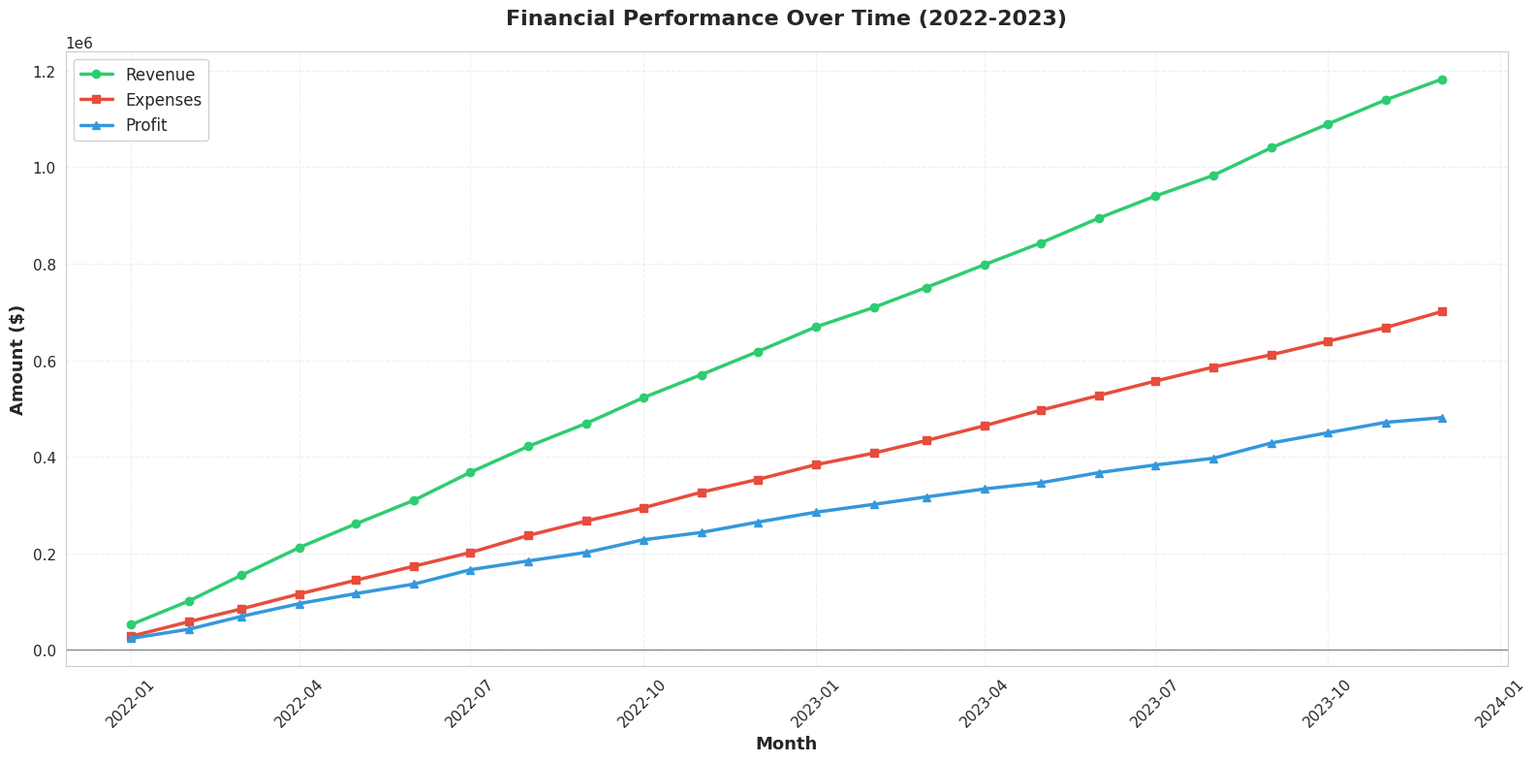
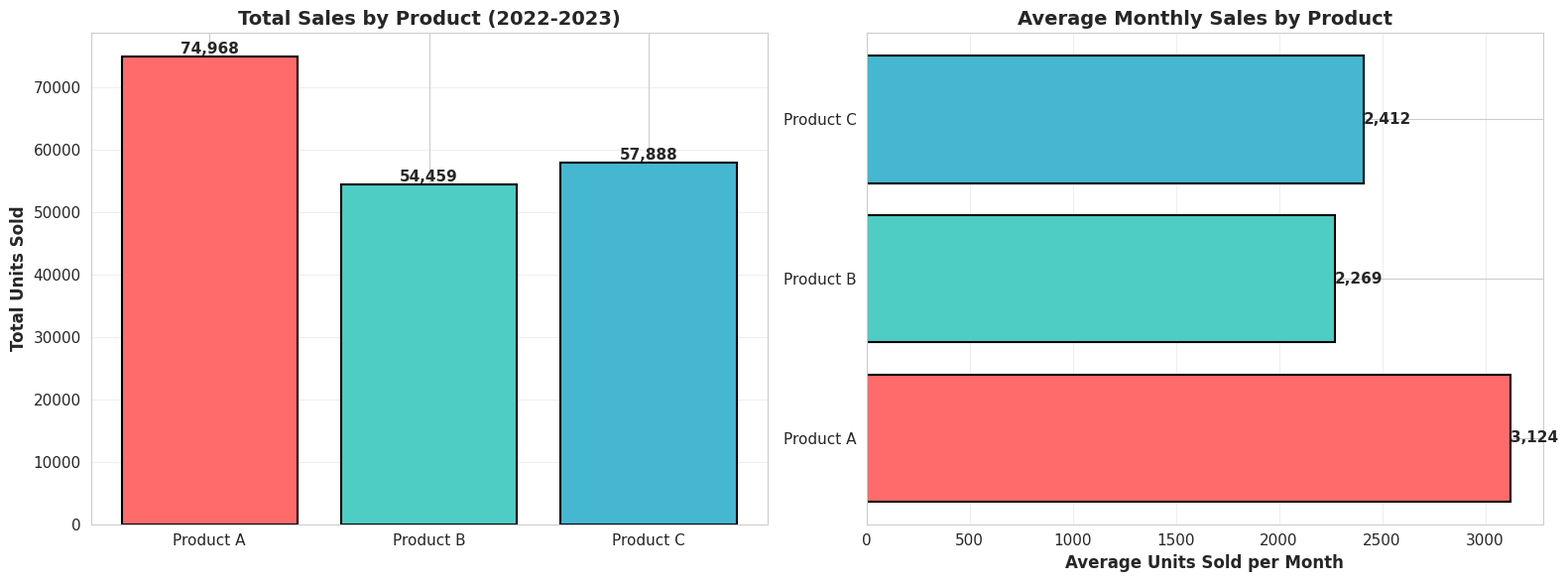
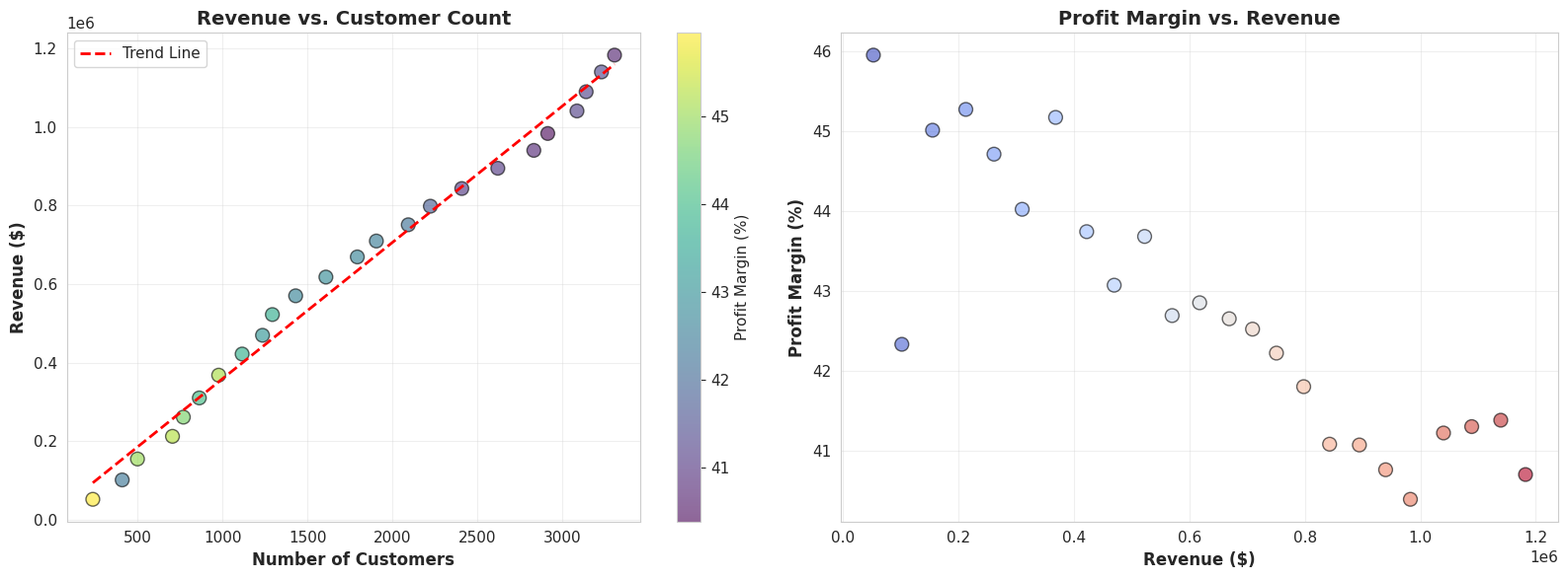
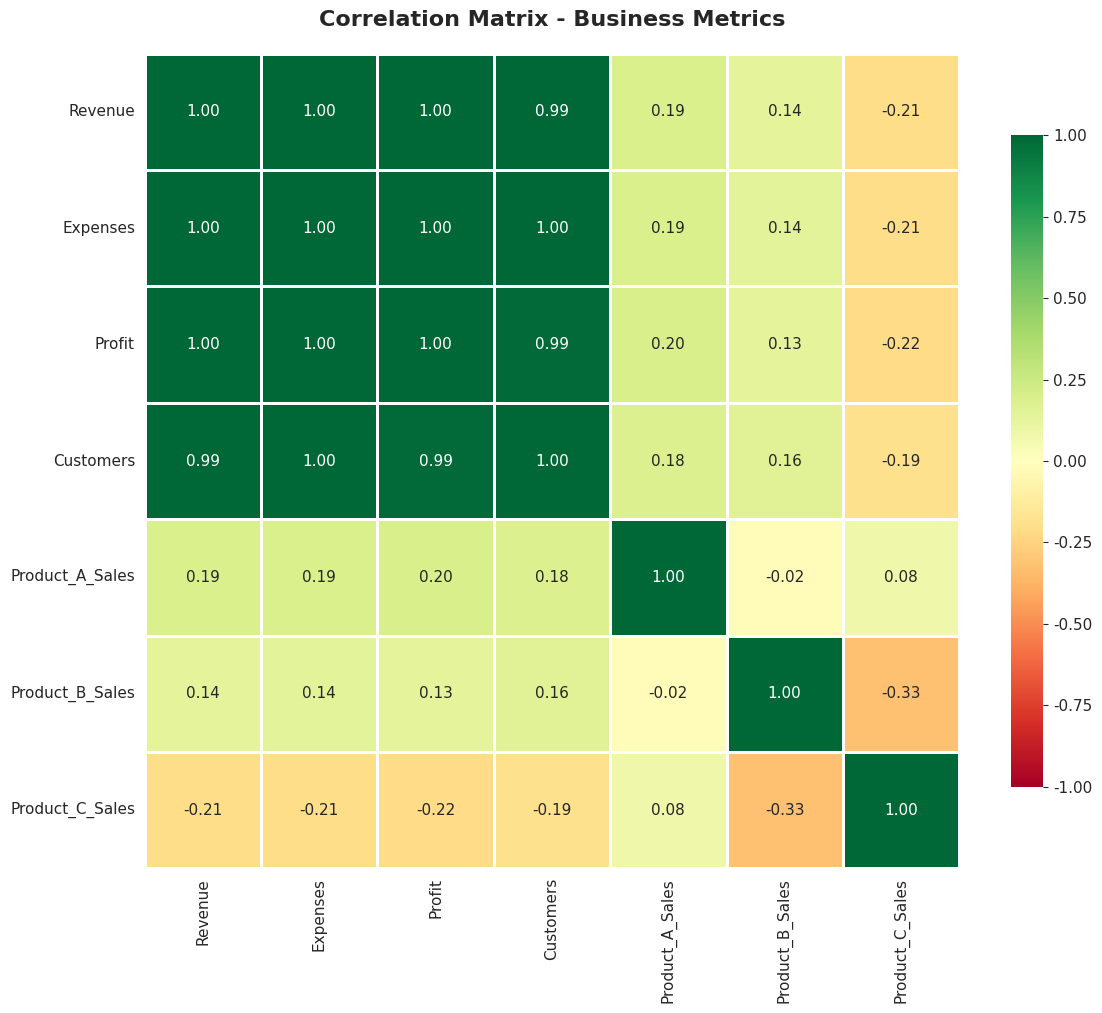
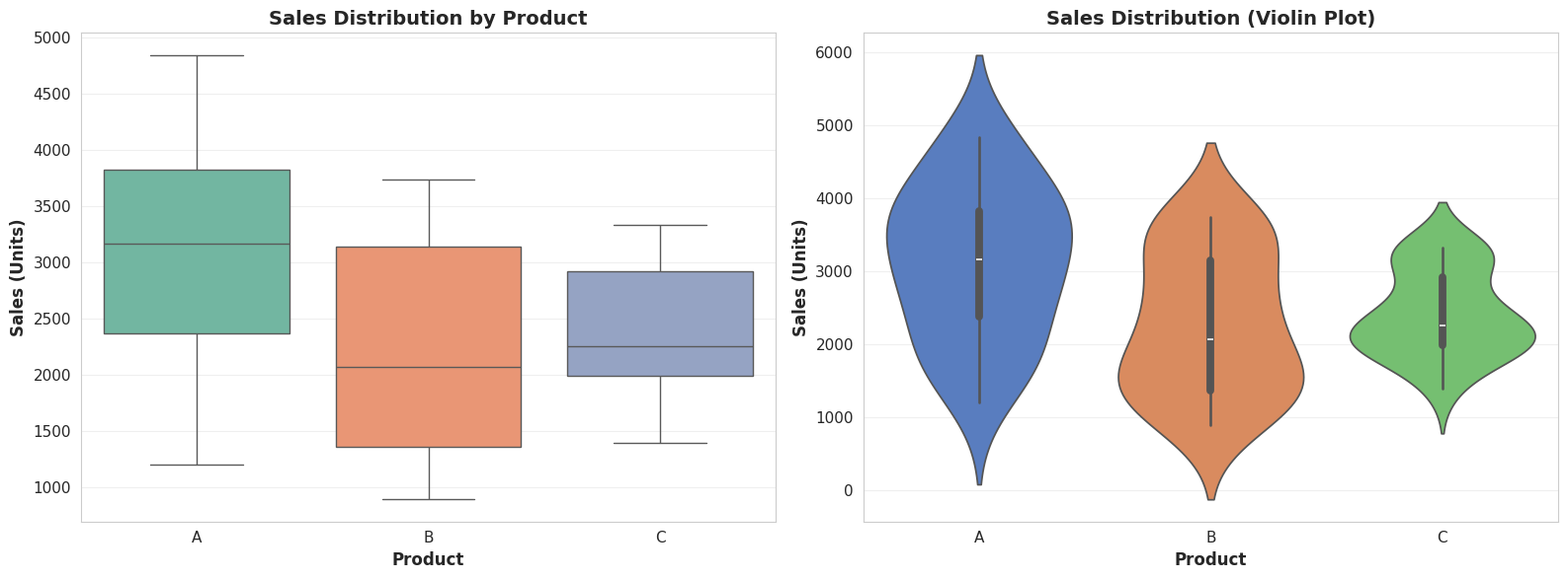
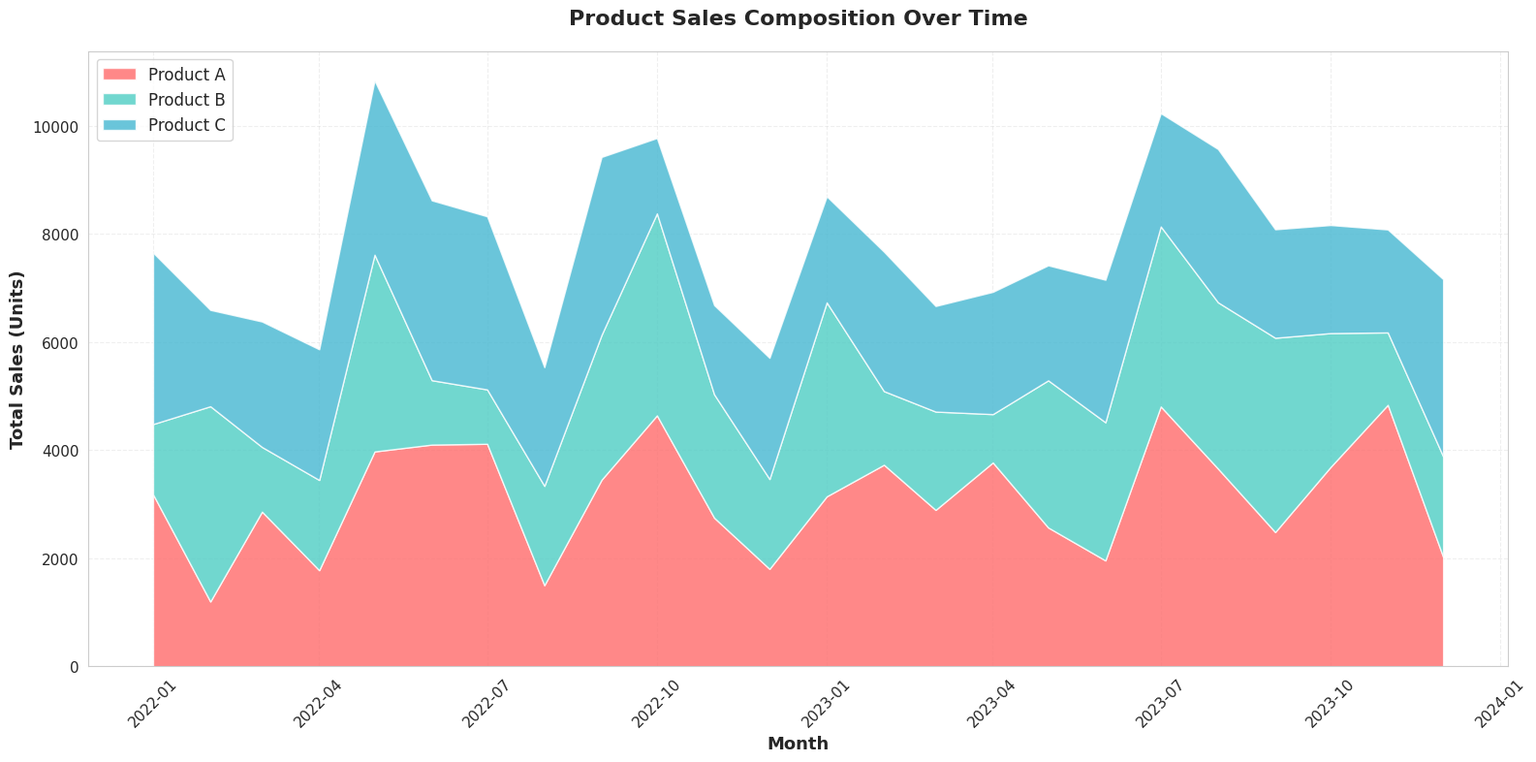
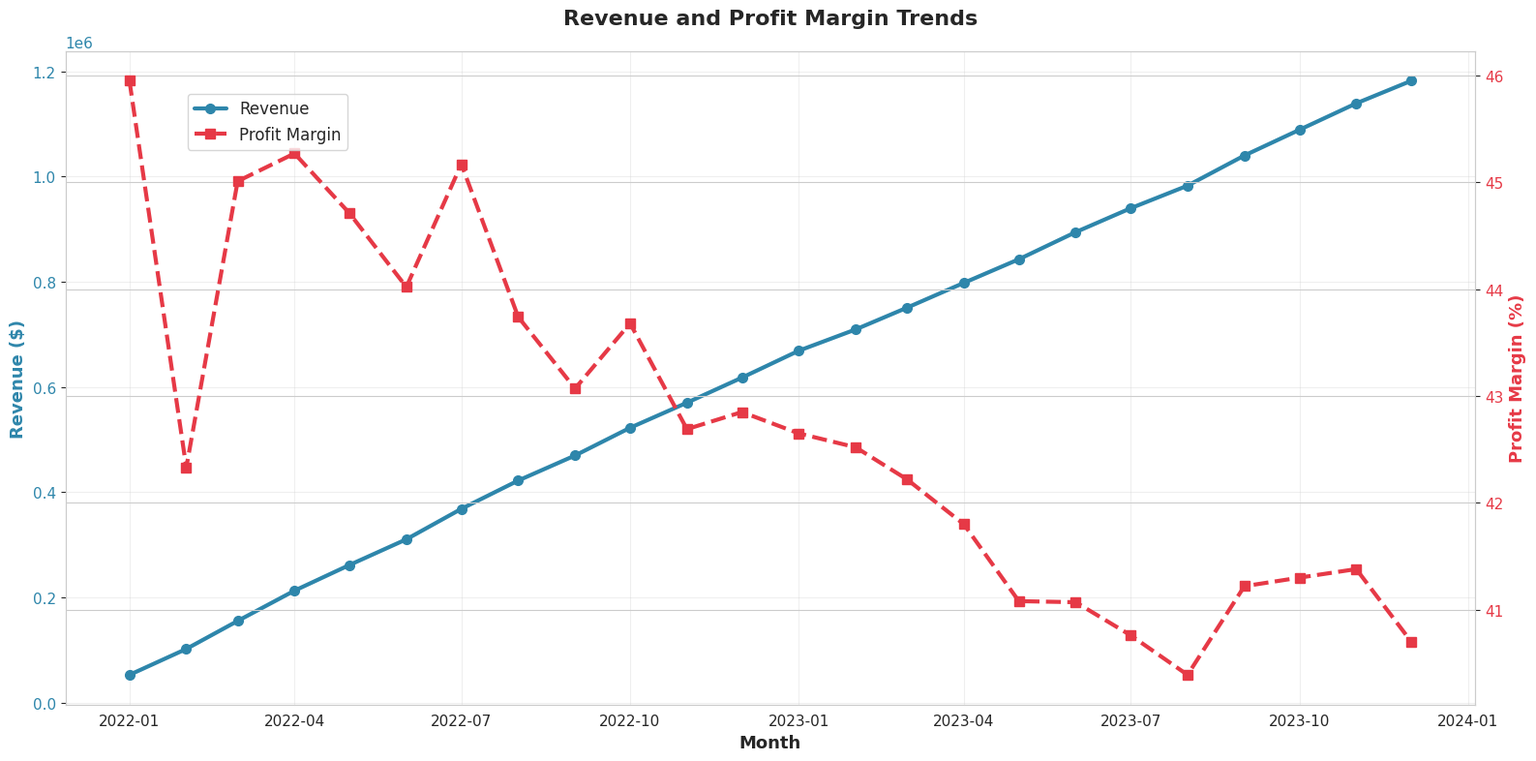
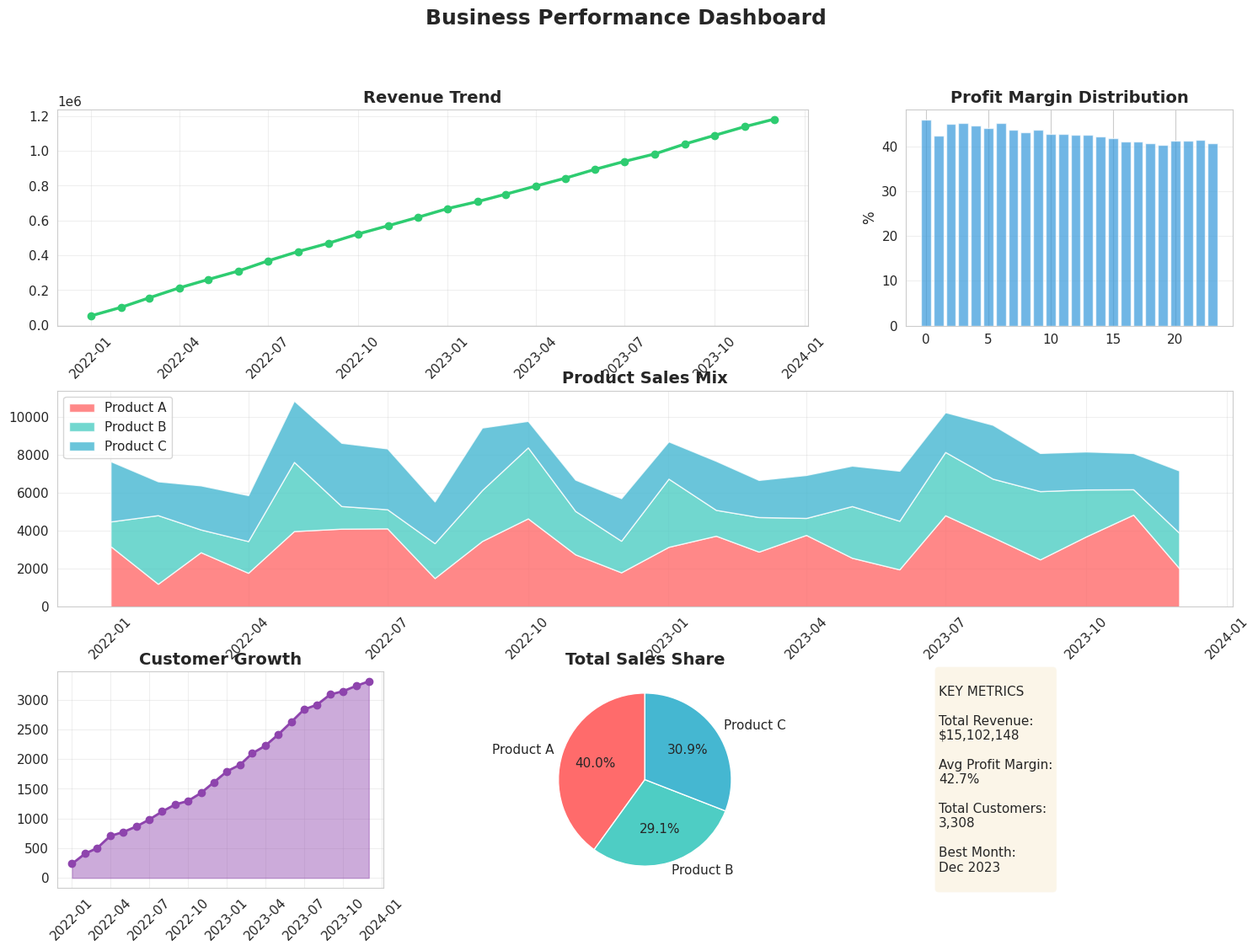

Write the Python code that produced these figures, in order.
# Import required libraries
import pandas as pd
import numpy as np
import matplotlib.pyplot as plt
import seaborn as sns
from datetime import datetime, timedelta
import warnings

warnings.filterwarnings('ignore')

# Set visualization styles
sns.set_style('whitegrid')
sns.set_palette('husl')
plt.rcParams['figure.figsize'] = (14, 8)
plt.rcParams['font.size'] = 11
plt.rcParams['axes.titlesize'] = 14
plt.rcParams['axes.labelsize'] = 12

print("✓ Libraries loaded successfully")
print("✓ Visualization settings configured")

# Create sample dataset for visualization
np.random.seed(42)

# Generate monthly data for 2 years
months = pd.date_range(start='2022-01-01', end='2023-12-31', freq='MS')

data = {
    'Month': months,
    'Revenue': np.cumsum(np.random.randn(24) * 5000 + 50000),
    'Expenses': np.cumsum(np.random.randn(24) * 3000 + 30000),
    'Customers': np.cumsum(np.random.randint(-50, 150, 24) + 100),
    'Product_A_Sales': np.random.randint(1000, 5000, 24),
    'Product_B_Sales': np.random.randint(800, 4000, 24),
    'Product_C_Sales': np.random.randint(600, 3500, 24),
}

df = pd.DataFrame(data)
df['Profit'] = df['Revenue'] - df['Expenses']
df['Profit_Margin'] = (df['Profit'] / df['Revenue'] * 100).round(2)

print("Dataset created successfully!")
print(f"Shape: {df.shape}")
df.head()

# Multi-line chart showing revenue and expenses over time
fig, ax = plt.subplots(figsize=(16, 8))

ax.plot(df['Month'], df['Revenue'], marker='o', linewidth=2.5, 
        label='Revenue', color='#2ECC71', markersize=6)
ax.plot(df['Month'], df['Expenses'], marker='s', linewidth=2.5, 
        label='Expenses', color='#E74C3C', markersize=6)
ax.plot(df['Month'], df['Profit'], marker='^', linewidth=2.5, 
        label='Profit', color='#3498DB', markersize=6)

ax.set_title('Financial Performance Over Time (2022-2023)', 
             fontsize=16, fontweight='bold', pad=20)
ax.set_xlabel('Month', fontsize=13, fontweight='bold')
ax.set_ylabel('Amount ($)', fontsize=13, fontweight='bold')
ax.legend(loc='upper left', fontsize=12, framealpha=0.9)
ax.grid(True, alpha=0.3, linestyle='--')

# Add a shaded region for profitable months
profitable_months = df['Profit'] > 0
ax.axhline(y=0, color='black', linestyle='-', linewidth=0.8, alpha=0.5)

plt.xticks(rotation=45)
plt.tight_layout()
plt.show()

print("\n📊 Insight: Revenue shows steady growth with seasonal fluctuations")
print("💡 Profit margin remains healthy throughout the period")

# Product sales comparison
product_totals = {
    'Product A': df['Product_A_Sales'].sum(),
    'Product B': df['Product_B_Sales'].sum(),
    'Product C': df['Product_C_Sales'].sum()
}

fig, axes = plt.subplots(1, 2, figsize=(16, 6))

# Vertical bar chart
colors = ['#FF6B6B', '#4ECDC4', '#45B7D1']
axes[0].bar(product_totals.keys(), product_totals.values(), color=colors, edgecolor='black', linewidth=1.5)
axes[0].set_title('Total Sales by Product (2022-2023)', fontsize=14, fontweight='bold')
axes[0].set_ylabel('Total Units Sold', fontsize=12, fontweight='bold')
axes[0].grid(True, alpha=0.3, axis='y')

# Add value labels on bars
for i, (product, value) in enumerate(product_totals.items()):
    axes[0].text(i, value, f'{value:,}', ha='center', va='bottom', fontsize=11, fontweight='bold')

# Horizontal bar chart - Average monthly sales
avg_sales = {
    'Product A': df['Product_A_Sales'].mean(),
    'Product B': df['Product_B_Sales'].mean(),
    'Product C': df['Product_C_Sales'].mean()
}

axes[1].barh(list(avg_sales.keys()), list(avg_sales.values()), color=colors, edgecolor='black', linewidth=1.5)
axes[1].set_title('Average Monthly Sales by Product', fontsize=14, fontweight='bold')
axes[1].set_xlabel('Average Units Sold per Month', fontsize=12, fontweight='bold')
axes[1].grid(True, alpha=0.3, axis='x')

# Add value labels
for i, (product, value) in enumerate(avg_sales.items()):
    axes[1].text(value, i, f'{value:,.0f}', ha='left', va='center', fontsize=11, fontweight='bold')

plt.tight_layout()
plt.show()

print("\n📊 Insight: Product A is the top performer in both total and average sales")
print("💡 Consider investigating why Product C underperforms")

# Relationship between revenue and customers
fig, axes = plt.subplots(1, 2, figsize=(16, 6))

# Scatter plot with trend line
axes[0].scatter(df['Customers'], df['Revenue'], s=100, alpha=0.6, 
                c=df['Profit_Margin'], cmap='viridis', edgecolors='black', linewidth=1)

# Add trend line
z = np.polyfit(df['Customers'], df['Revenue'], 1)
p = np.poly1d(z)
axes[0].plot(df['Customers'], p(df['Customers']), "r--", linewidth=2, label='Trend Line')

axes[0].set_title('Revenue vs. Customer Count', fontsize=14, fontweight='bold')
axes[0].set_xlabel('Number of Customers', fontsize=12, fontweight='bold')
axes[0].set_ylabel('Revenue ($)', fontsize=12, fontweight='bold')
axes[0].legend()
axes[0].grid(True, alpha=0.3)

cbar = plt.colorbar(axes[0].collections[0], ax=axes[0])
cbar.set_label('Profit Margin (%)', fontsize=11)

# Scatter plot: Profit Margin vs Revenue
axes[1].scatter(df['Revenue'], df['Profit_Margin'], s=100, alpha=0.6,
                c=range(len(df)), cmap='coolwarm', edgecolors='black', linewidth=1)
axes[1].set_title('Profit Margin vs. Revenue', fontsize=14, fontweight='bold')
axes[1].set_xlabel('Revenue ($)', fontsize=12, fontweight='bold')
axes[1].set_ylabel('Profit Margin (%)', fontsize=12, fontweight='bold')
axes[1].grid(True, alpha=0.3)

plt.tight_layout()
plt.show()

# Calculate correlation
correlation = df['Customers'].corr(df['Revenue'])
print(f"\n📊 Correlation between Customers and Revenue: {correlation:.3f}")
print("💡 Strong positive relationship indicates customer acquisition drives revenue")

# Create correlation matrix
correlation_data = df[['Revenue', 'Expenses', 'Profit', 'Customers', 
                        'Product_A_Sales', 'Product_B_Sales', 'Product_C_Sales']].corr()

plt.figure(figsize=(12, 10))
sns.heatmap(correlation_data, annot=True, fmt='.2f', cmap='RdYlGn', 
            center=0, square=True, linewidths=2, cbar_kws={"shrink": 0.8},
            vmin=-1, vmax=1)

plt.title('Correlation Matrix - Business Metrics', fontsize=16, fontweight='bold', pad=20)
plt.tight_layout()
plt.show()

print("\n📊 Insight: Heatmap reveals strong correlations between key business metrics")
print("💡 Revenue and expenses show expected positive correlation")
print("💡 Product sales show varying degrees of correlation with overall revenue")

# Prepare data for box plot
product_data = pd.DataFrame({
    'Product': ['A'] * len(df) + ['B'] * len(df) + ['C'] * len(df),
    'Sales': list(df['Product_A_Sales']) + list(df['Product_B_Sales']) + list(df['Product_C_Sales'])
})

fig, axes = plt.subplots(1, 2, figsize=(16, 6))

# Box plot
sns.boxplot(data=product_data, x='Product', y='Sales', palette='Set2', ax=axes[0])
axes[0].set_title('Sales Distribution by Product', fontsize=14, fontweight='bold')
axes[0].set_ylabel('Sales (Units)', fontsize=12, fontweight='bold')
axes[0].set_xlabel('Product', fontsize=12, fontweight='bold')
axes[0].grid(True, alpha=0.3, axis='y')

# Violin plot for more detail
sns.violinplot(data=product_data, x='Product', y='Sales', palette='muted', ax=axes[1])
axes[1].set_title('Sales Distribution (Violin Plot)', fontsize=14, fontweight='bold')
axes[1].set_ylabel('Sales (Units)', fontsize=12, fontweight='bold')
axes[1].set_xlabel('Product', fontsize=12, fontweight='bold')
axes[1].grid(True, alpha=0.3, axis='y')

plt.tight_layout()
plt.show()

print("\n📊 Insight: Box plots reveal the distribution and variability of sales for each product")
print("💡 Product A shows higher median sales and wider distribution")
print("💡 Outliers visible in the data indicate occasional exceptional sales periods")

# Stacked area chart for product sales contribution
plt.figure(figsize=(16, 8))

plt.stackplot(df['Month'], 
              df['Product_A_Sales'], 
              df['Product_B_Sales'], 
              df['Product_C_Sales'],
              labels=['Product A', 'Product B', 'Product C'],
              colors=['#FF6B6B', '#4ECDC4', '#45B7D1'],
              alpha=0.8)

plt.title('Product Sales Composition Over Time', fontsize=16, fontweight='bold', pad=20)
plt.xlabel('Month', fontsize=13, fontweight='bold')
plt.ylabel('Total Sales (Units)', fontsize=13, fontweight='bold')
plt.legend(loc='upper left', fontsize=12)
plt.grid(True, alpha=0.3, linestyle='--')
plt.xticks(rotation=45)
plt.tight_layout()
plt.show()

print("\n📊 Insight: Stacked area chart shows how each product contributes to total sales")
print("💡 Product A consistently maintains the largest share")
print("💡 Overall sales volume trend is visible through total area")

# Dual-axis chart: Revenue and Profit Margin
fig, ax1 = plt.subplots(figsize=(16, 8))

# Primary axis - Revenue
color1 = '#2E86AB'
ax1.plot(df['Month'], df['Revenue'], color=color1, linewidth=3, marker='o', markersize=7, label='Revenue')
ax1.set_xlabel('Month', fontsize=13, fontweight='bold')
ax1.set_ylabel('Revenue ($)', fontsize=13, fontweight='bold', color=color1)
ax1.tick_params(axis='y', labelcolor=color1)
ax1.grid(True, alpha=0.3)

# Secondary axis - Profit Margin
ax2 = ax1.twinx()
color2 = '#E63946'
ax2.plot(df['Month'], df['Profit_Margin'], color=color2, linewidth=3, 
         marker='s', markersize=7, label='Profit Margin', linestyle='--')
ax2.set_ylabel('Profit Margin (%)', fontsize=13, fontweight='bold', color=color2)
ax2.tick_params(axis='y', labelcolor=color2)

# Title and legend
plt.title('Revenue and Profit Margin Trends', fontsize=16, fontweight='bold', pad=20)
fig.legend(loc='upper left', bbox_to_anchor=(0.12, 0.88), fontsize=12)

plt.xticks(rotation=45)
plt.tight_layout()
plt.show()

print("\n📊 Insight: Dual-axis chart allows comparison of metrics with different scales")
print("💡 Revenue growth doesn't always correlate with profit margin improvement")
print("💡 This highlights the importance of monitoring multiple KPIs")

# Create a comprehensive dashboard
fig = plt.figure(figsize=(18, 12))
gs = fig.add_gridspec(3, 3, hspace=0.3, wspace=0.3)

# 1. Revenue Trend (top left, spans 2 columns)
ax1 = fig.add_subplot(gs[0, :2])
ax1.plot(df['Month'], df['Revenue'], linewidth=2.5, color='#2ECC71', marker='o')
ax1.set_title('Revenue Trend', fontweight='bold')
ax1.grid(True, alpha=0.3)
ax1.tick_params(axis='x', rotation=45)

# 2. Profit Margin (top right)
ax2 = fig.add_subplot(gs[0, 2])
ax2.bar(range(len(df)), df['Profit_Margin'], color='#3498DB', alpha=0.7)
ax2.set_title('Profit Margin Distribution', fontweight='bold')
ax2.set_ylabel('%')
ax2.grid(True, alpha=0.3, axis='y')

# 3. Product Sales (middle, spans all columns)
ax3 = fig.add_subplot(gs[1, :])
ax3.stackplot(df['Month'], df['Product_A_Sales'], df['Product_B_Sales'], df['Product_C_Sales'],
              labels=['Product A', 'Product B', 'Product C'],
              colors=['#FF6B6B', '#4ECDC4', '#45B7D1'], alpha=0.8)
ax3.set_title('Product Sales Mix', fontweight='bold')
ax3.legend(loc='upper left')
ax3.grid(True, alpha=0.3)
ax3.tick_params(axis='x', rotation=45)

# 4. Customer Growth (bottom left)
ax4 = fig.add_subplot(gs[2, 0])
ax4.fill_between(df['Month'], df['Customers'], alpha=0.5, color='#9B59B6')
ax4.plot(df['Month'], df['Customers'], linewidth=2, color='#8E44AD', marker='o')
ax4.set_title('Customer Growth', fontweight='bold')
ax4.grid(True, alpha=0.3)
ax4.tick_params(axis='x', rotation=45)

# 5. Total Product Sales (bottom middle)
ax5 = fig.add_subplot(gs[2, 1])
product_totals_list = [df['Product_A_Sales'].sum(), df['Product_B_Sales'].sum(), df['Product_C_Sales'].sum()]
ax5.pie(product_totals_list, labels=['Product A', 'Product B', 'Product C'],
        autopct='%1.1f%%', colors=['#FF6B6B', '#4ECDC4', '#45B7D1'], startangle=90)
ax5.set_title('Total Sales Share', fontweight='bold')

# 6. Key Metrics (bottom right)
ax6 = fig.add_subplot(gs[2, 2])
ax6.axis('off')
metrics_text = f"""
KEY METRICS

Total Revenue:
${df['Revenue'].sum():,.0f}

Avg Profit Margin:
{df['Profit_Margin'].mean():.1f}%

Total Customers:
{df['Customers'].iloc[-1]:,}

Best Month:
{df.loc[df['Revenue'].idxmax(), 'Month'].strftime('%b %Y')}
"""
ax6.text(0.1, 0.5, metrics_text, fontsize=11, verticalalignment='center',
         bbox=dict(boxstyle='round', facecolor='wheat', alpha=0.3))

fig.suptitle('Business Performance Dashboard', fontsize=18, fontweight='bold', y=0.98)
plt.show()

print("\n" + "="*60)
print("📊 COMPREHENSIVE DASHBOARD CREATED")
print("="*60)
print("\nThis dashboard demonstrates:")
print("✓ Multiple visualization types in one view")
print("✓ Consistent color scheme and styling")
print("✓ Clear hierarchy of information")
print("✓ Professional layout and composition")
print("✓ Key metrics highlighted for quick insights")
